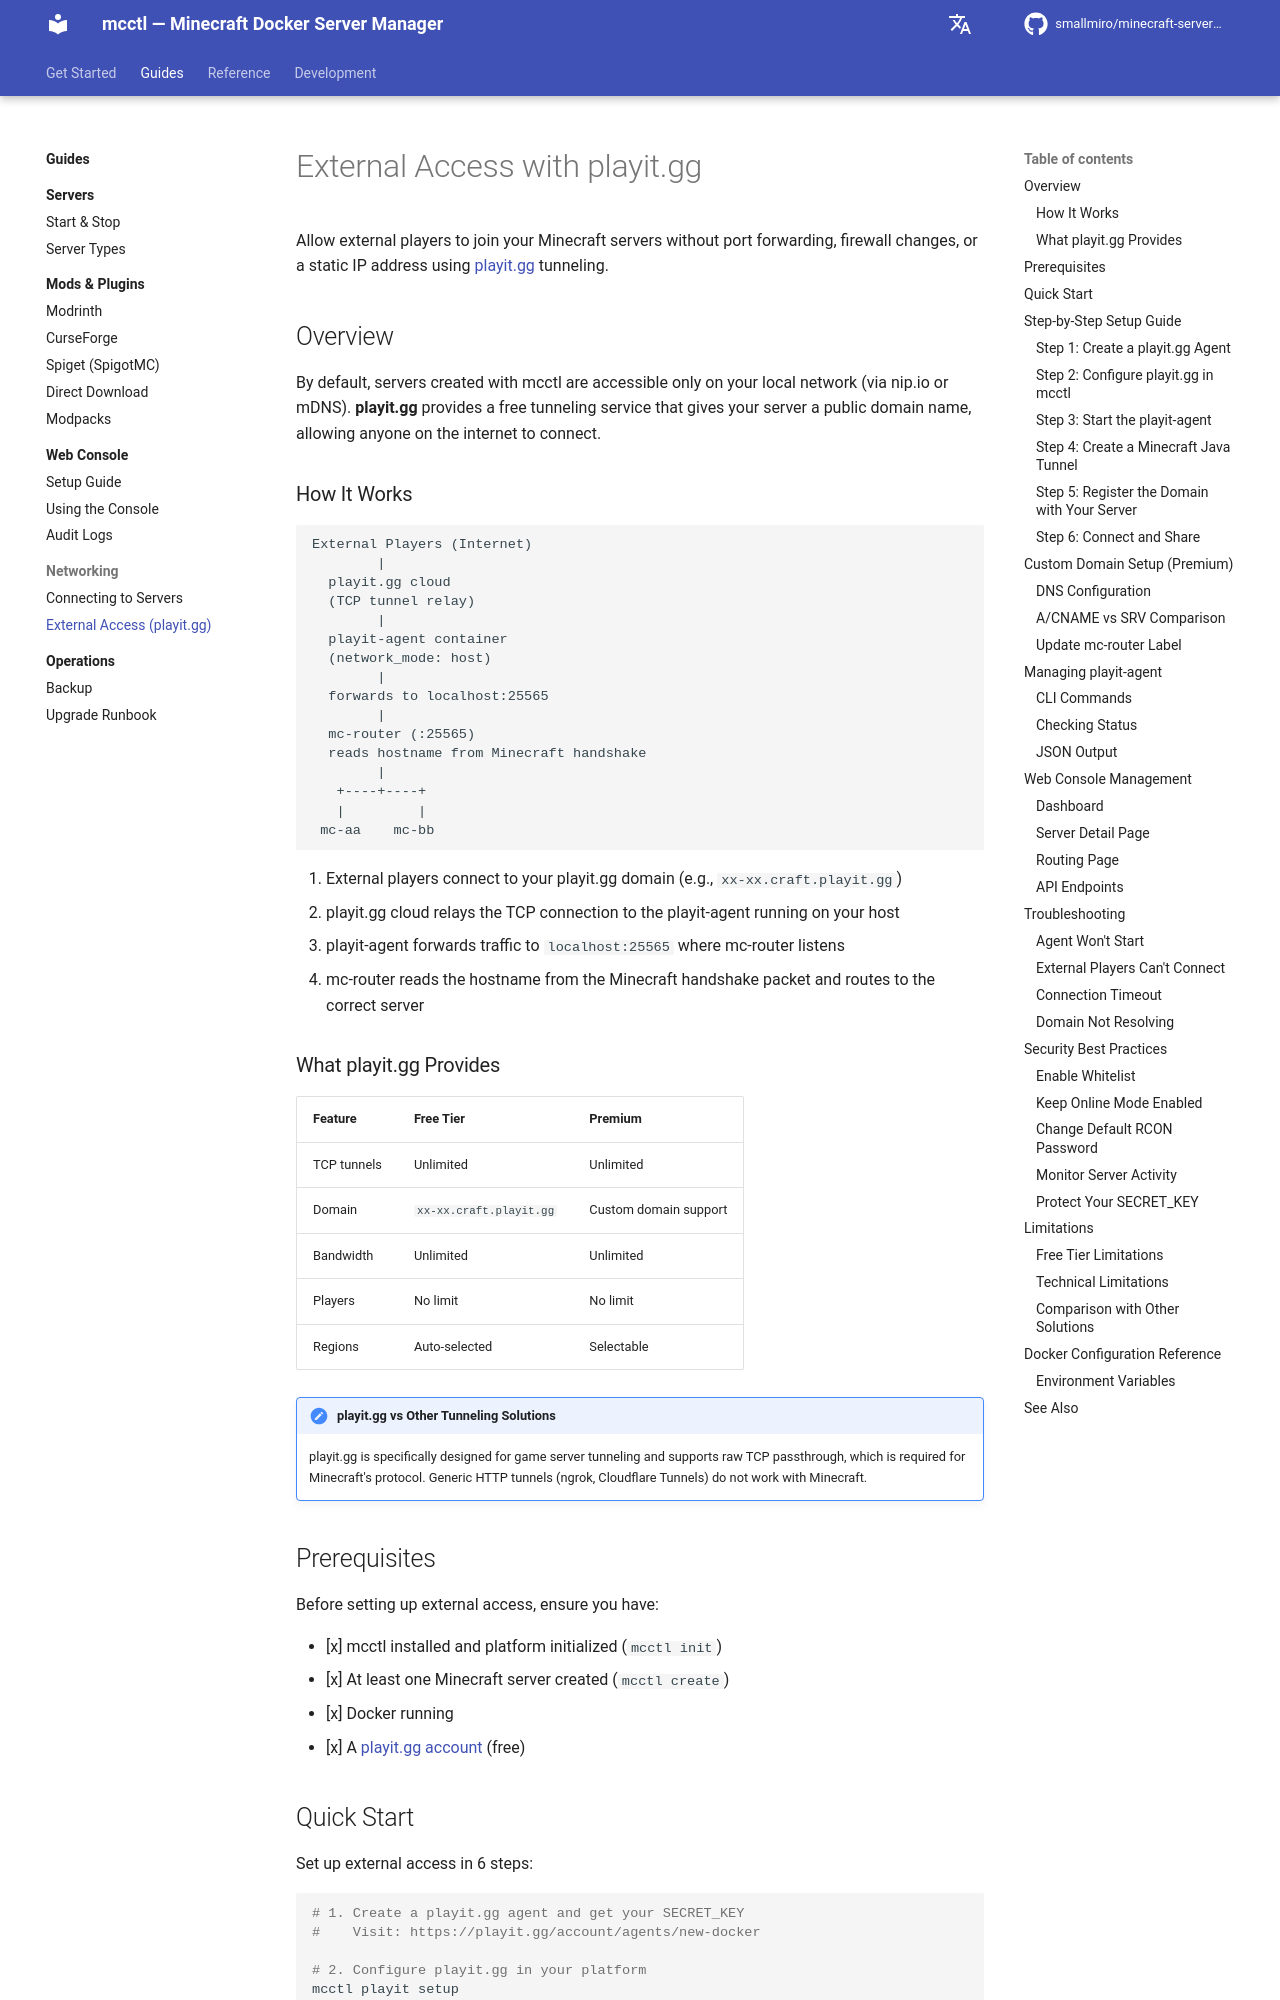

repository: smallmiro/minecraft-server-manager · page: advanced/external-access/index.html · generator: mkdocs

# External Access with playit.gg

Allow external players to join your Minecraft servers without port forwarding, firewall changes, or a static IP address using [playit.gg](https://playit.gg) tunneling.

## Overview

By default, servers created with mcctl are accessible only on your local network (via nip.io or mDNS). **playit.gg** provides a free tunneling service that gives your server a public domain name, allowing anyone on the internet to connect.

### How It Works

```
External Players (Internet)
        |
  playit.gg cloud
  (TCP tunnel relay)
        |
  playit-agent container
  (network_mode: host)
        |
  forwards to localhost:25565
        |
  mc-router (:25565)
  reads hostname from Minecraft handshake
        |
   +----+----+
   |         |
 mc-aa    mc-bb
```

1. External players connect to your playit.gg domain (e.g., `xx-xx.craft.playit.gg`)
2. playit.gg cloud relays the TCP connection to the playit-agent running on your host
3. playit-agent forwards traffic to `localhost:25565` where mc-router listens
4. mc-router reads the hostname from the Minecraft handshake packet and routes to the correct server

### What playit.gg Provides

| Feature | Free Tier | Premium |
|---------|-----------|---------|
| TCP tunnels | Unlimited | Unlimited |
| Domain | `xx-xx.craft.playit.gg` | Custom domain support |
| Bandwidth | Unlimited | Unlimited |
| Players | No limit | No limit |
| Regions | Auto-selected | Selectable |

!!! note "playit.gg vs Other Tunneling Solutions"
    playit.gg is specifically designed for game server tunneling and supports raw TCP passthrough, which is required for Minecraft's protocol. Generic HTTP tunnels (ngrok, Cloudflare Tunnels) do not work with Minecraft.

## Prerequisites

Before setting up external access, ensure you have:

- [x] mcctl installed and platform initialized (`mcctl init`)
- [x] At least one Minecraft server created (`mcctl create`)
- [x] Docker running
- [x] A [playit.gg account](https://playit.gg) (free)
